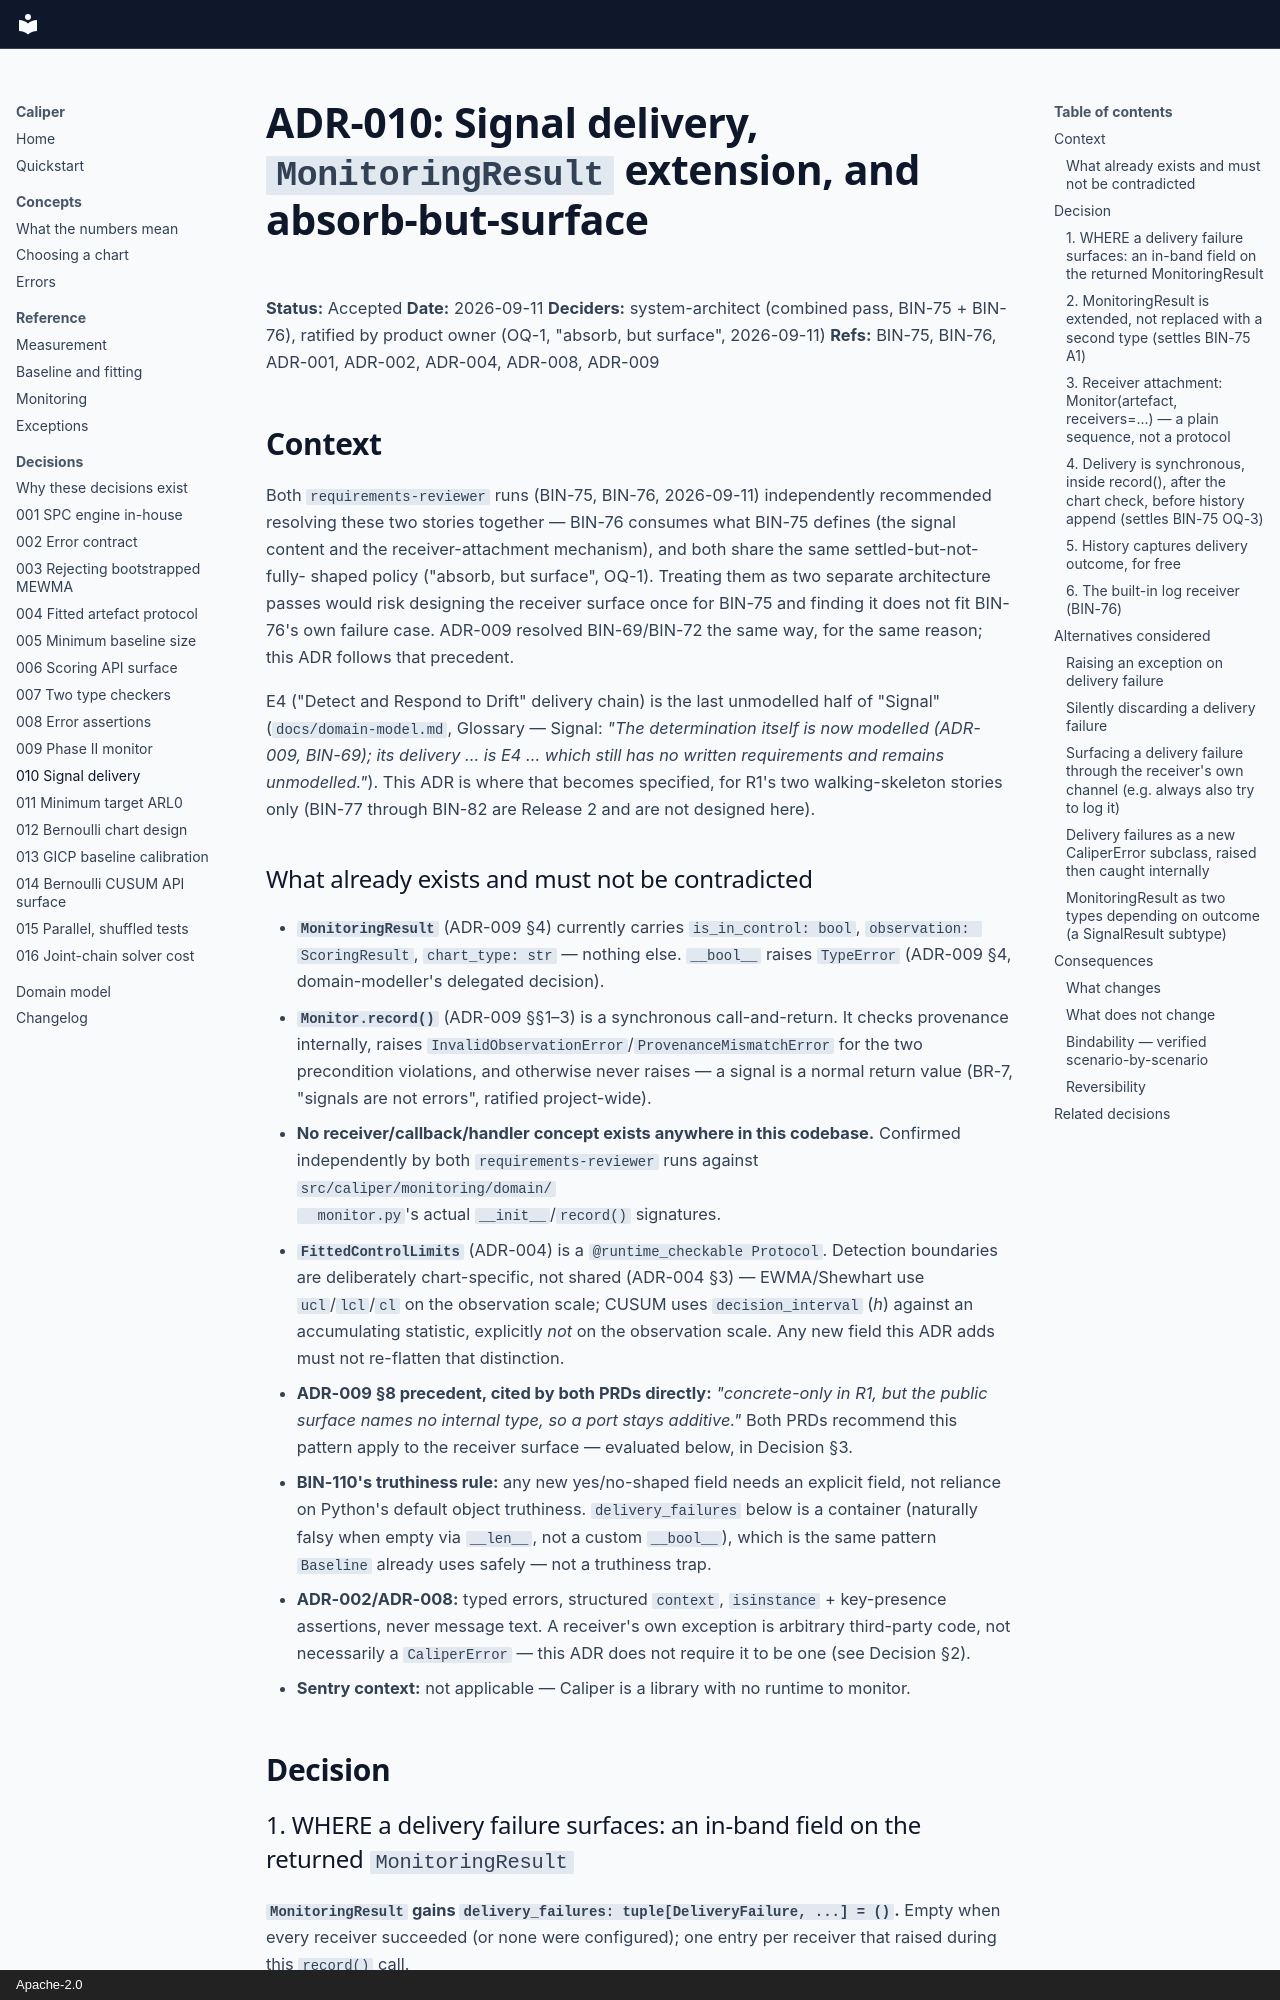

repository: binary-glide/drift-caliper · page: architecture/adr/010-signal-delivery-and-absorb-but-surface/index.html · generator: mkdocs · copyright: Apache-2.0

# ADR-010: Signal delivery, `MonitoringResult` extension, and absorb-but-surface

**Status:** Accepted
**Date:** 2026-09-11
**Deciders:** system-architect (combined pass, BIN-75 + BIN-76), ratified by product owner (OQ-1, "absorb, but surface", 2026-09-11)
**Refs:** BIN-75, BIN-76, ADR-001, ADR-002, ADR-004, ADR-008, ADR-009

## Context

Both `requirements-reviewer` runs (BIN-75, BIN-76, 2026-09-11) independently recommended
resolving these two stories together — BIN-76 consumes what BIN-75 defines (the signal
content and the receiver-attachment mechanism), and both share the same settled-but-not-fully-
shaped policy ("absorb, but surface", OQ-1). Treating them as two separate architecture passes
would risk designing the receiver surface once for BIN-75 and finding it does not fit BIN-76's
own failure case. ADR-009 resolved BIN-69/BIN-72 the same way, for the same reason; this ADR
follows that precedent.

E4 ("Detect and Respond to Drift" delivery chain) is the last unmodelled half of "Signal"
(`docs/domain-model.md`, Glossary — Signal: *"The determination itself is now modelled
(ADR-009, BIN-69); its delivery ... is E4 ... which still has no written requirements and
remains unmodelled."*). This ADR is where that becomes specified, for R1's two walking-skeleton
stories only (BIN-77 through BIN-82 are Release 2 and are not designed here).

### What already exists and must not be contradicted

- **`MonitoringResult`** (ADR-009 §4) currently carries `is_in_control: bool`,
  `observation: ScoringResult`, `chart_type: str` — nothing else. `__bool__` raises `TypeError`
  (ADR-009 §4, domain-modeller's delegated decision).
- **`Monitor.record()`** (ADR-009 §§1–3) is a synchronous call-and-return. It checks provenance
  internally, raises `InvalidObservationError`/`ProvenanceMismatchError` for the two precondition
  violations, and otherwise never raises — a signal is a normal return value (BR-7, "signals are
  not errors", ratified project-wide).
- **No receiver/callback/handler concept exists anywhere in this codebase.** Confirmed
  independently by both `requirements-reviewer` runs against `src/caliper/monitoring/domain/
  monitor.py`'s actual `__init__`/`record()` signatures.
- **`FittedControlLimits`** (ADR-004) is a `@runtime_checkable Protocol`. Detection boundaries
  are deliberately chart-specific, not shared (ADR-004 §3) — EWMA/Shewhart use `ucl`/`lcl`/`cl`
  on the observation scale; CUSUM uses `decision_interval` (*h*) against an accumulating
  statistic, explicitly *not* on the observation scale. Any new field this ADR adds must not
  re-flatten that distinction.
- **ADR-009 §8 precedent, cited by both PRDs directly:** *"concrete-only in R1, but the public
  surface names no internal type, so a port stays additive."* Both PRDs recommend this pattern
  apply to the receiver surface — evaluated below, in Decision §3.
- **BIN-110's truthiness rule:** any new yes/no-shaped field needs an explicit field, not
  reliance on Python's default object truthiness. `delivery_failures` below is a container
  (naturally falsy when empty via `__len__`, not a custom `__bool__`), which is the same
  pattern `Baseline` already uses safely — not a truthiness trap.
- **ADR-002/ADR-008:** typed errors, structured `context`, `isinstance` + key-presence
  assertions, never message text. A receiver's own exception is arbitrary third-party code, not
  necessarily a `CaliperError` — this ADR does not require it to be one (see Decision §2).
- **Sentry context:** not applicable — Caliper is a library with no runtime to monitor.

## Decision
